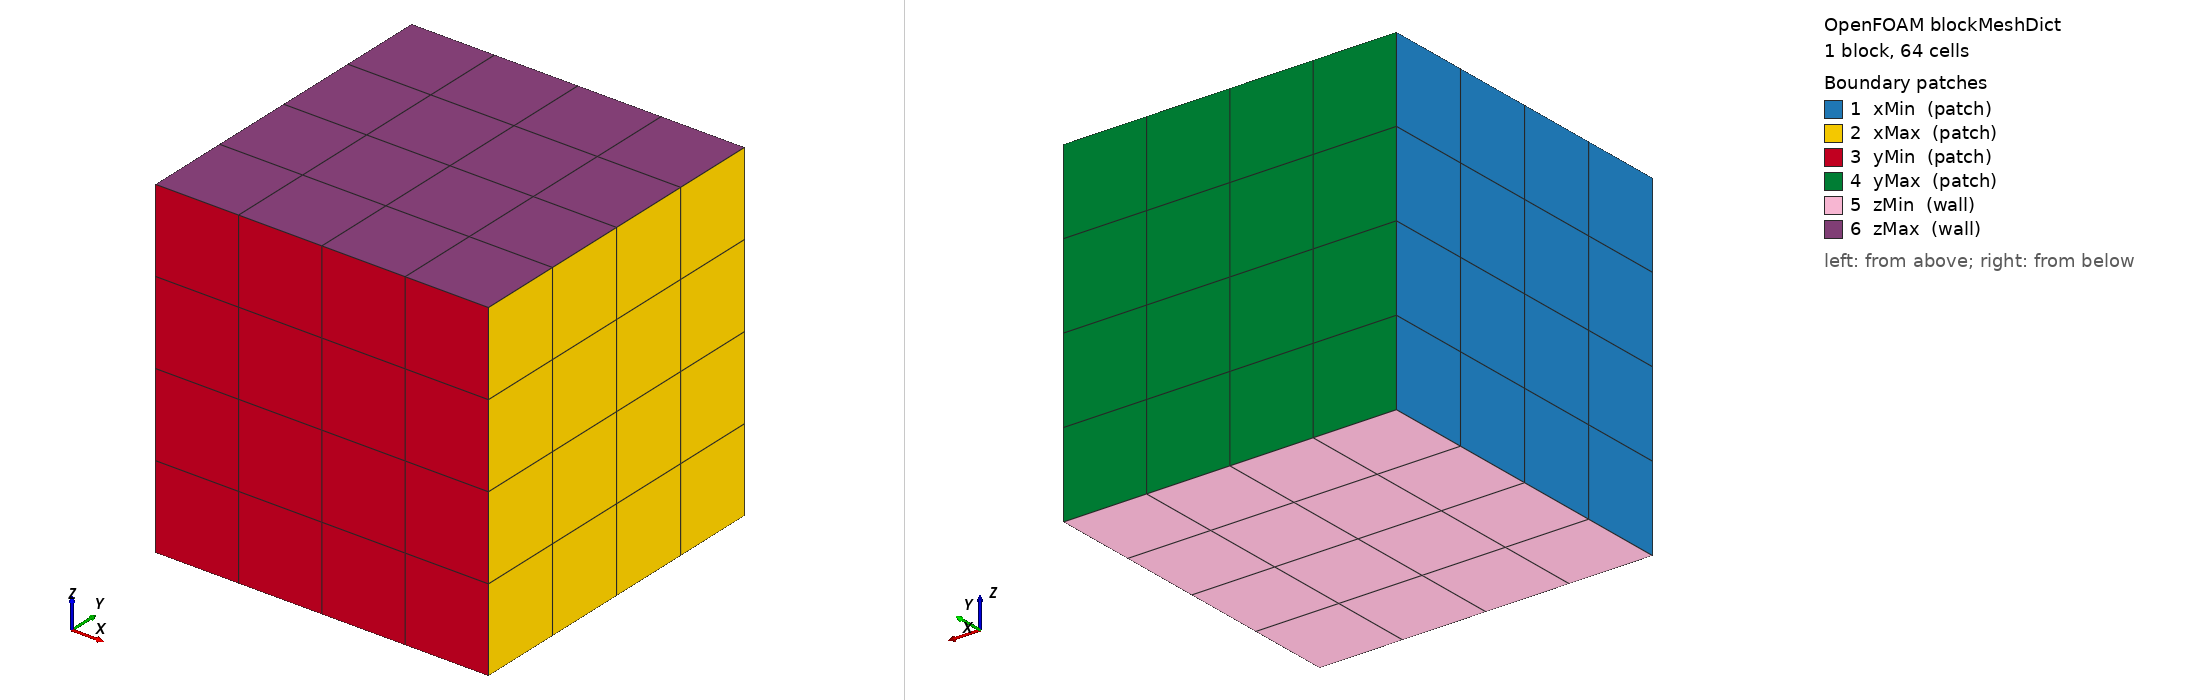

OpenFOAM case: the mesh blockMesh builds from blockMeshDict, 1 block(s), 64 cells. Boundary patches (legend numbers): 1 xMin (patch), 2 xMax (patch), 3 yMin (patch), 4 yMax (patch), 5 zMin (wall), 6 zMax (wall). Left view from above one corner, right view from below the opposite corner. Boundary conditions: 4 field file(s) under 0/; 0 of 6 drawn patches have an entry in a shipped field file.

=== system/blockMeshDict ===
/*--------------------------------*- C++ -*----------------------------------*\
| =========                 |                                                 |
| \\      /  F ield         | OpenFOAM: The Open Source CFD Toolbox           |
|  \\    /   O peration     | Version:  v2406                                 |
|   \\  /    A nd           | Website:  www.openfoam.com                      |
|    \\/     M anipulation  |                                                 |
\*---------------------------------------------------------------------------*/
FoamFile
{
    version     2.0;
    format      ascii;
    class       dictionary;
    object      blockMeshDict;
}
// * * * * * * * * * * * * * * * * * * * * * * * * * * * * * * * * * * * * * //

// walled_base/ is a DELTA over parity_base/ (see _parity_case.walled_case): only the
// files that differ from the shared base live here — this mesh and the 0/ fields
// whose boundaries are wall functions.

// Unit cube, 4 x 4 x 4 uniform cells, with the two z faces as ``wall`` (the
// remaining four are generic ``patch``). Uniform spacing puts every near-wall
// cell centre exactly half a cell — 0.5/4 = 0.125 m — from its wall, which is
// the near-wall distance the test asserts.

scale   1;

vertices
(
    (0 0 0)
    (1 0 0)
    (1 1 0)
    (0 1 0)
    (0 0 1)
    (1 0 1)
    (1 1 1)
    (0 1 1)
);

blocks
(
    hex (0 1 2 3 4 5 6 7) (4 4 4) simpleGrading (1 1 1)
);

edges
(
);

boundary
(
    xMin { type patch; faces ( (0 4 7 3) ); }
    xMax { type patch; faces ( (1 2 6 5) ); }
    yMin { type patch; faces ( (0 1 5 4) ); }
    yMax { type patch; faces ( (3 7 6 2) ); }
    zMin { type wall;  faces ( (0 3 2 1) ); }
    zMax { type wall;  faces ( (4 5 6 7) ); }
);

mergePatchPairs
(
);


// ************************************************************************* //
